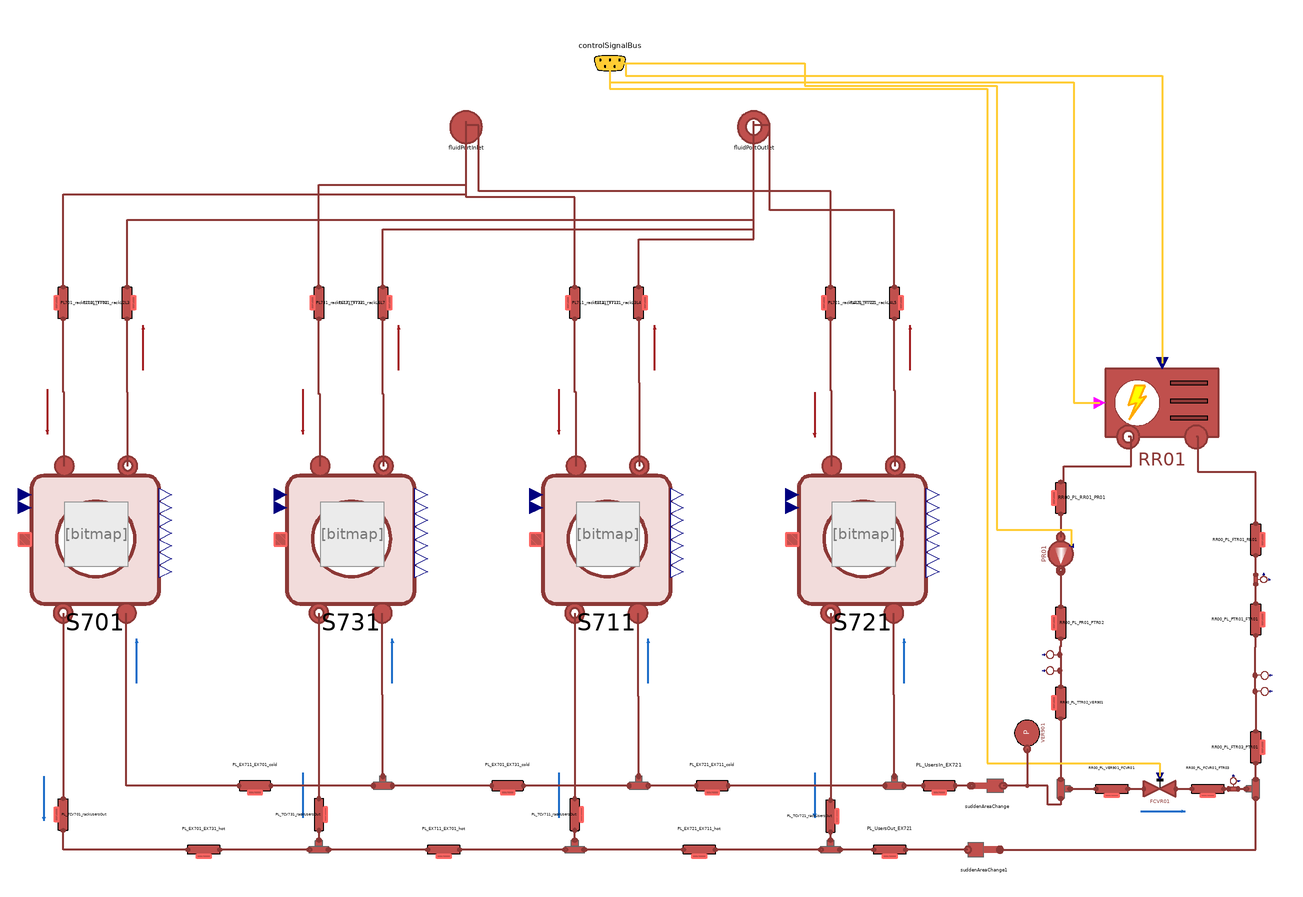

The component connection diagram of the Modelica model below, drawn from its own Placement and Line annotations.

partial model LoadPlantFourHXBaseWithChiller
  extends LoadPlantFourHXBase;
  DistrictHeatingNetwork.Components.Valves.FlowCoefficientValve FCVR01(
    redeclare model Medium = MediumCold,
    Kv=Kvalve,
    openingChar=TestFacility.Data.ValveData.FCVR01.openingChar,
    dp_nom(displayUnit="Pa") = 1.09928e5,
    rho_nom(displayUnit="kg/m3") = 1000,
    Tin_start(displayUnit="K") = Tout_start_Cool,
    pin_start(displayUnit="Pa") = TestFacility.Data.ValveData.FCVR01.pin_start,
    N=10)                                    annotation (Placement(
        transformation(
        extent={{-10,-10},{10,10}},
        rotation=0,
        origin={344,-154})));
  DistrictHeatingNetwork.Components.Pipes.RoundPipe1DFV RR00_PL_VER901_FCVR01(
    redeclare model Medium = MediumCold,
    L=L_VER901_FCVR01,
    h=h_VER901_FCVR01,
    t=t_RR,
    pin_start=pin_start_Users,
    Tin_start=Tout_start_Cool,
    Tout_start=Tout_start_Cool,
    Di=Di_RR,
    q_m3h_start=q_Cool - q_Users_total,
    hctype=hctype,
    n=n) annotation (Placement(transformation(
        extent={{-10,10},{10,-10}},
        rotation=0,
        origin={314,-154})));
  DistrictHeatingNetwork.Components.Pipes.RoundPipe1DFV RR00_PL_FCVR01_FTR03(
    redeclare model Medium = MediumCold,
    L=L_FCVR01_FTR03,
    h=h_FCVR01_FTR03,
    t=t_RR,
    pin_start=pin_start_Users,
    Tin_start=Tout_start_Cool,
    Tout_start=Tout_start_Cool,
    Di=Di_RR,
    q_m3h_start=q_Cool - q_Users_total,
    hctype=hctype,
    n=n) annotation (Placement(transformation(
        extent={{-10,10},{10,-10}},
        rotation=0,
        origin={374,-154})));
  DistrictHeatingNetwork.Sources.SinkPressure VER901(
    redeclare model Medium = MediumCold,
    p0=210000,
    T0(displayUnit="K") = 15 + 273.15,
    R=1e-3)
         annotation (Placement(transformation(
        extent={{-10,-10},{10,10}},
        rotation=90,
        origin={261,-119})));
  DistrictHeatingNetwork.Sensors.IdealMassFlowSensor FTR03(T_start=Tout_start_Cool, p_start=pin_start_Cool)
    "Flow Sensor at the outlet of valve FCVR01" annotation (Placement(
        transformation(
        extent={{-5,-5},{5,5}},
        rotation=0,
        origin={390,-152})));
  DistrictHeatingNetwork.Components.Pipes.RoundPipe1DFV RR00_PL_PTR01_FTR01(
    redeclare model Medium = MediumCold,
    L=L_PTR01_FTR01,
    h=h_PTR01_FTR01,
    t=t_RR,
    set_m_flow_start=true,
    m_flow_start=m_flow_Cool_total,
    pin_start=pin_start_Users,
    Tin_start=Tin_start_Cool,
    Tout_start=Tin_start_Cool,
    Di=Di_RR,
    q_m3h_start=q_Cool,
    hctype=hctype,
    n=n) annotation (Placement(transformation(
        extent={{10,-10},{-10,10}},
        rotation=-90,
        origin={404,-48})));
  DistrictHeatingNetwork.Sensors.IdealAbsoluteTemperatureSensor TTR01(
    redeclare model Medium = MediumCold,
    T_start=Tin_start_Cool,
    p_start=pin_start_Cool)
    "Temperature sensor at the inlet of chiller RR01" annotation (Placement(
        transformation(
        extent={{-6,-6},{6,6}},
        rotation=-90,
        origin={406,-93})));
  DistrictHeatingNetwork.Sensors.IdealAbsolutePressureSensor PTR01
    "Pressure sensor at the inlet of chiller RR01" annotation (Placement(
        transformation(
        extent={{-6,-6},{6,6}},
        rotation=-90,
        origin={406,-83})));
  DistrictHeatingNetwork.Sensors.IdealMassFlowSensor FTR01(
    redeclare model Medium = MediumCold,
    T_start=Tin_start_Cool,
    p_start=pin_start_Cool)
    "Flow Sensor at the inlet of chiller RR01" annotation (Placement(
        transformation(
        extent={{5,-5},{-5,5}},
        rotation=-90,
        origin={406,-23})));
  DistrictHeatingNetwork.Components.Pipes.RoundPipe1DFV RR00_PL_FTR01_RR01(
    redeclare model Medium = MediumCold,
    L=L_FTR01_RR01,
    h=h_FTR01_RR01,
    t=t_RR,
    set_m_flow_start=true,
    m_flow_start=m_flow_Cool_total,
    pin_start=pin_start_Users,
    Tin_start=Tin_start_Cool,
    Tout_start=Tin_start_Cool,
    Di=Di_RR,
    q_m3h_start=q_Cool,
    hctype=hctype,
    n=n)
    "Pipeline connecting the outlet of the flow sensor and the inlet of the chiller"
    annotation (Placement(transformation(
        extent={{10,-10},{-10,10}},
        rotation=-90,
        origin={404,2})));
  DistrictHeatingNetwork.Components.Pipes.RoundPipe1DFV RR00_PL_FTR03_PTR01(
    redeclare model Medium = MediumCold,
    L=L_FTR03_PTR01,
    h=h_FTR03_PTR01,
    t=t_RR,
    set_m_flow_start=true,
    m_flow_start=m_flow_Cool_total,
    pin_start=pin_start_Users,
    Tin_start=Tin_start_Cool,
    Tout_start=Tin_start_Cool,
    Di=Di_RR,
    q_m3h_start=q_Cool,
    hctype=hctype,
    n=n) annotation (Placement(transformation(
        extent={{10,-10},{-10,10}},
        rotation=-90,
        origin={404,-128})));
  DistrictHeatingNetwork.Sensors.IdealAbsoluteTemperatureSensor TTR02(
    redeclare model Medium = MediumCold,
    T_start=Tout_start_Cool,
    p_start=pin_start_Users)
    "Temperature sensor at the outlet of chiller RR01" annotation (Placement(
        transformation(
        extent={{-6,-6},{6,6}},
        rotation=90,
        origin={279,-80})));
  DistrictHeatingNetwork.Sensors.IdealAbsolutePressureSensor PTR02
    "Pressure sensor at the outlet of chiller RR01" annotation (Placement(
        transformation(
        extent={{-6,-6},{6,6}},
        rotation=90,
        origin={279,-70})));
  DistrictHeatingNetwork.Components.Pipes.RoundPipe1DFV RR00_PL_PR01_PTR02(
    L=L_PR01_PTR02,
    h=h_PR01_PTR02,
    t=t_RR,
    set_m_flow_start=true,
    m_flow_start=m_flow_Cool_total,
    pin_start=pin_start_Users,
    Tin_start=Tout_start_Cool,
    Tout_start=Tout_start_Cool,
    Di=Di_RR,
    q_m3h_start=q_Cool,
    hctype=hctype,
    n=n)
    "Pipeline connecting the outlet of pump PR01 and sensors PTR02 & TTR02"
    annotation (Placement(transformation(
        extent={{-10,10},{10,-10}},
        rotation=-90,
        origin={282,-50})));
  DistrictHeatingNetwork.Components.Pipes.RoundPipe1DFV
       RR00_PL_TTR02_VER901(
    L=L_TTR02_VER901,
    h=h_TTR02_VER901,
    t=t_RR,
    set_m_flow_start=true,
    m_flow_start=m_flow_Cool_total,
    pin_start=pin_start_Users,
    Tin_start=Tout_start_Cool,
    Tout_start=Tout_start_Cool,
    Di=Di_RR,
    q_m3h_start=q_Cool,
    hctype=hctype,
    n=n) annotation (Placement(transformation(
        extent={{-10,10},{10,-10}},
        rotation=-90,
        origin={282,-100})));
  DistrictHeatingNetwork.Components.TurboMachines.PrescribedPump PR01(
    redeclare model Medium = MediumCold,
    Tin_start(displayUnit="K") = Tout_start_Cool,
    Tout_start(displayUnit="K") = Tout_start_Cool,
    a=TestFacility.Data.PumpData.PR01.a,
    b=TestFacility.Data.PumpData.PR01.b,
    m_flow_start=m_flow_Cool_total,
    dpnom=TestFacility.Data.PumpData.PR01.dpnom,
    etaelec=TestFacility.Data.PumpData.PR01.etaelec,
    etamech=TestFacility.Data.PumpData.PR01.etamech,
    etanom=TestFacility.Data.PumpData.PR01.etanom,
    m_flow_nom=TestFacility.Data.PumpData.PR01.m_flow_nom,
    omeganom=TestFacility.Data.PumpData.PR01.omeganom,
    pin_start(displayUnit="Pa") = 2e5,
    pout_start(displayUnit="Pa") = 2.6e5,
    qnom_inm3h=TestFacility.Data.PumpData.PR01.qnom_inm3h,
    rhonom(displayUnit="kg/m3") = TestFacility.Data.PumpData.PR01.rhonom,
    headnom=TestFacility.Data.PumpData.PR01.headnom,
    headmax=TestFacility.Data.PumpData.PR01.headnommax,
    headmin=TestFacility.Data.PumpData.PR01.headnommin,
    qnom_inm3h_min=TestFacility.Data.PumpData.PR01.qnommin_inm3h,
    qnom_inm3h_max=TestFacility.Data.PumpData.PR01.qnommax_inm3h,
    use_in_omega=true)                                                      annotation (Placement(transformation(
        extent={{-13,-13},{13,13}},
        rotation=-90,
        origin={282,-7})));
  DistrictHeatingNetwork.Components.Pipes.RoundPipe1DFV RR00_PL_RR01_PR01(
    redeclare model Medium = MediumCold,
    L=L_RR01_PR01,
    h=h_RR01_PR01,
    t=t_RR,
    set_m_flow_start=true,
    m_flow_start=m_flow_Cool_total,
    pin_start=pin_start_Users,
    Tin_start=Tout_start_Cool,
    Tout_start=Tout_start_Cool,
    Di=Di_RR,
    q_m3h_start=q_Cool,
    hctype=hctype,
    n=n) "Pipeline connecting the outlet of Chiller and the inlet of pump PR01"
    annotation (Placement(transformation(
        extent={{-10,10},{10,-10}},
        rotation=-90,
        origin={282,28})));
    DistrictHeatingNetwork.Components.ThermalMachines.ControlledChillerNoDynamics
    RR01(
    redeclare model Medium = MediumCold,
    use_in_Tout_cold_set=true,
    Tin_cold_start=Tin_start_Cool,
    Tout_cold_nom(displayUnit="K") = Tout_start_Cool,
    dp_cold_start=dp_RR01,
    m_flow_cold_start=m_flow_Cool_total,
    V=0.001) "Chiller"
    annotation (Placement(transformation(extent={{310,52},{381,123}})));
  DistrictHeatingNetwork.Components.Fittings.Junction junction3
    annotation (Placement(transformation(extent={{-6,6},{6,-6}},
        rotation=-90,
        origin={282,-154})));
  DistrictHeatingNetwork.Components.Fittings.Junction2 junction4
    annotation (Placement(transformation(extent={{6,-6},{-6,6}},
        rotation=-90,
        origin={404,-154})));
equation
  connect(RR00_PL_VER901_FCVR01.outlet,FCVR01. inlet) annotation (Line(
      points={{324,-154},{334,-154}},
      color={140,56,54},
      thickness=0.5));
  connect(FCVR01.outlet,RR00_PL_FCVR01_FTR03. inlet) annotation (Line(
      points={{354,-154},{364,-154}},
      color={140,56,54},
      thickness=0.5));
  connect(FTR03.inlet,RR00_PL_FCVR01_FTR03. outlet) annotation (Line(
      points={{387,-154},{384,-154}},
      color={140,56,54},
      thickness=0.5));
  connect(TTR01.inlet,PTR01. inlet) annotation (Line(
      points={{403.6,-93},{403.6,-83}},
      color={140,56,54},
      thickness=0.5));
  connect(PTR01.inlet,RR00_PL_PTR01_FTR01. inlet) annotation (Line(
      points={{403.6,-83},{403.6,-65.5},{404,-65.5},{404,-58}},
      color={140,56,54},
      thickness=0.5));
  connect(RR00_PL_PTR01_FTR01.outlet,FTR01. inlet) annotation (Line(
      points={{404,-38},{404,-26}},
      color={140,56,54},
      thickness=0.5));
  connect(FTR01.outlet,RR00_PL_FTR01_RR01. inlet) annotation (Line(
      points={{404,-20},{404,-8}},
      color={140,56,54},
      thickness=0.5));
  connect(TTR01.inlet,RR00_PL_FTR03_PTR01. outlet) annotation (Line(
      points={{403.6,-93},{404,-93},{404,-118}},
      color={140,56,54},
      thickness=0.5));
  connect(RR00_PL_PR01_PTR02.outlet,PTR02. inlet) annotation (Line(
      points={{282,-60},{282,-65},{281.4,-65},{281.4,-70}},
      color={140,56,54},
      thickness=0.5));
  connect(PTR02.inlet,TTR02. inlet) annotation (Line(
      points={{281.4,-70},{282,-70},{282,-80},{281.4,-80}},
      color={140,56,54},
      thickness=0.5));
  connect(TTR02.inlet,RR00_PL_TTR02_VER901. inlet) annotation (Line(
      points={{281.4,-80},{282,-80},{282,-90}},
      color={140,56,54},
      thickness=0.5));
  connect(RR00_PL_RR01_PR01.outlet,PR01. inlet) annotation (Line(
      points={{282,18},{282,3.4}},
      color={140,56,54},
      thickness=0.5));
  connect(PR01.outlet,RR00_PL_PR01_PTR02. inlet) annotation (Line(
      points={{282,-17.4},{282,-40}},
      color={140,56,54},
      thickness=0.5));
  connect(RR00_PL_FTR01_RR01.outlet,RR01. incold) annotation (Line(
      points={{404,12},{404,44},{368,44},{368,66.2},{366.8,66.2}},
      color={140,56,54},
      thickness=0.5));
  connect(RR00_PL_RR01_PR01.inlet,RR01. outcold) annotation (Line(
      points={{282,38},{284,38},{284,48},{326,48},{326,66.2},{324.2,66.2}},
      color={140,56,54},
      thickness=0.5));
  connect(RR00_PL_TTR02_VER901.outlet,junction3. inlet) annotation (Line(
      points={{282,-110},{282,-148}},
      color={140,56,54},
      thickness=0.5));
  connect(junction3.outlet, suddenAreaChange.inlet) annotation (Line(
      points={{282,-160},{282,-164},{274,-164},{274,-152},{246,-152}},
      color={140,56,54},
      thickness=0.5));
  connect(junction3.inoutlet,RR00_PL_VER901_FCVR01. inlet) annotation (Line(
      points={{288,-154},{304,-154}},
      color={140,56,54},
      thickness=0.5));
  connect(FTR03.outlet,junction4. inoutlet) annotation (Line(
      points={{393,-154},{398,-154}},
      color={140,56,54},
      thickness=0.5));
  connect(junction4.outlet,RR00_PL_FTR03_PTR01. inlet) annotation (Line(
      points={{404,-148},{404,-138}},
      color={140,56,54},
      thickness=0.5));
  connect(suddenAreaChange1.outlet,junction4. inlet) annotation (Line(
      points={{244,-192},{404,-192},{404,-160}},
      color={140,56,54},
      thickness=0.5));
  connect(controlSignalBus.thetaFCVR01,FCVR01. opening) annotation (Line(
      points={{0,300},{0,300},{0,284},{236,284},{236,-138},{344,-138},{344,-146}},
      color={255,204,51},
      thickness=0.5));
  connect(controlSignalBus.omegaPR01,PR01. in_omega) annotation (Line(
      points={{0,300},{122,300},{122,286},{242,286},{242,8},{288.5,8},{288.5,-1.8}},
      color={255,204,51},
      thickness=0.5));
  connect(controlSignalBus.statusRR01,RR01. cold_on) annotation (Line(
      points={{0,300},{0,300},{0,288},{290,288},{290,87.5},{306.45,87.5}},
      color={255,204,51},
      thickness=0.5));
  connect(controlSignalBus.ToutRR01,RR01. in_Tout_cold_set) annotation (Line(
      points={{0,300},{10,300},{10,292},{345.5,292},{345.5,112.35}},
      color={255,204,51},
      thickness=0.5));
  connect(VER901.inlet, suddenAreaChange.inlet) annotation (Line(
      points={{261,-129},{261,-152},{246,-152}},
      color={140,56,54},
      thickness=0.5));
  annotation (Diagram(graphics={
        Line(
          points={{0,-14},{0,14}},
          color={28,108,200},
          arrow={Arrow.None,Arrow.Filled},
          thickness=1,
          origin={346,-168},
          rotation=-90)}));
end LoadPlantFourHXBaseWithChiller;